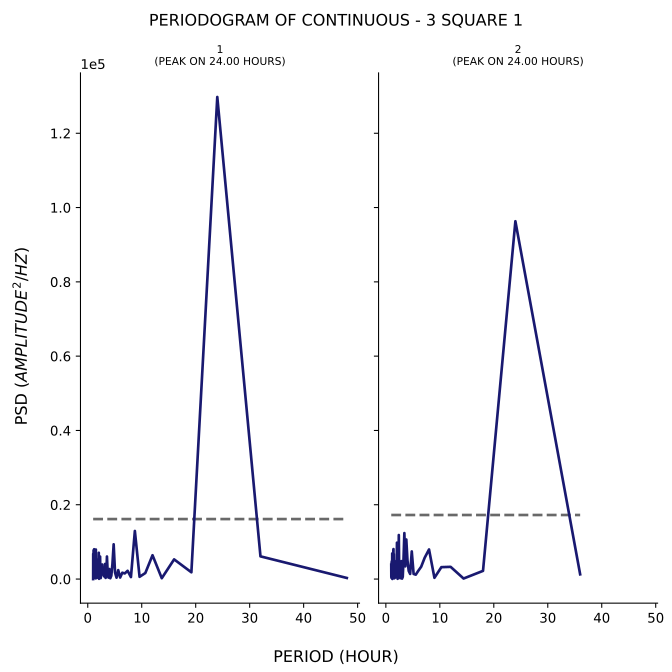

The data file committed next to this chart (first rows):
test, period, psd
1, 48.0, 290.9
1, 32.0, 6107
1, 24.0, 129759
1, 19.2, 1816
1, 16.0, 5295
1, 13.71, 224.3
1, 12.0, 6408
1, 10.67, 1618
1, 9.6, 601.4
1, 8.727, 12943
1, 8.0, 531.3
1, 7.385, 2219
1, 6.857, 1513
1, 6.4, 1698
1, 6.0, 407.6
1, 5.647, 2399
1, 5.333, 363.3
1, 5.053, 1770
1, 4.8, 9351
1, 4.571, 4034
1, 4.364, 897.1
1, 4.174, 214.1
1, 4.0, 2697
1, 3.84, 390.1
1, 3.692, 1722
1, 3.556, 6064
1, 3.429, 912.3
1, 3.31, 305.8
1, 3.2, 4059
1, 3.097, 657.8
1, 3.0, 805.4
1, 2.909, 2291
1, 2.824, 2513
1, 2.743, 1251
1, 2.667, 3915
1, 2.595, 3838
1, 2.526, 2586
1, 2.462, 883.8
1, 2.4, 262.6
1, 2.341, 543.7
1, 2.286, 6050
1, 2.233, 563.2
1, 2.182, 1560
1, 2.133, 2190
1, 2.087, 66.8
1, 2.043, 7075
1, 2.0, 3934
1, 1.959, 1279
1, 1.92, 867.1
1, 1.882, 5254
1, 1.846, 3941
1, 1.811, 4740
1, 1.778, 3180
1, 1.745, 422.1
1, 1.714, 361.4
1, 1.684, 930.2
1, 1.655, 769.7
1, 1.627, 4106
1, 1.6, 1427
1, 1.574, 1523
... 106 more rows
